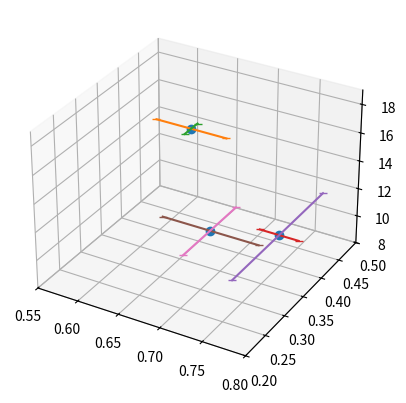

This chart was generated by the following Python code:
import numpy as np
import matplotlib.pyplot as plt
import mpl_toolkits.mplot3d.axes3d as axes3d

fig = plt.figure(dpi=100)
ax = fig.add_subplot(111, projection='3d')



#data
fx = [0.673574075,0.727952994,0.6746285]
fy = [0.331657721,0.447817839,0.37733386]
fz = [18.13629648,8.620699842,9.807536512]

#error data
xerror = [0.041504064,0.02402152,0.059383144]
yerror = [0.015649804,0.12643117,0.068676131]
zerror = [3.677693713,1.345712547,0.724095592]

#plot points
ax.plot(fx, fy, fz, linestyle="None", marker="o")

#plot errorbars
for i in np.arange(0, len(fx)):
    ax.plot([fx[i]+xerror[i], fx[i]-xerror[i]], [fy[i], fy[i]], [fz[i], fz[i]], marker="_")
    ax.plot([fx[i], fx[i]], [fy[i]+yerror[i], fy[i]-yerror[i]], [fz[i], fz[i]], marker="_")
    #ax.plot([fx[i], fx[i]], [fy[i], fy[i]], [fz[i]+zerror[i], fz[i]-zerror[i]], marker="_")

#configure axes
ax.set_xlim3d(0.55, 0.8)
ax.set_ylim3d(0.2, 0.5)
ax.set_zlim3d(8, 19)

plt.show()
